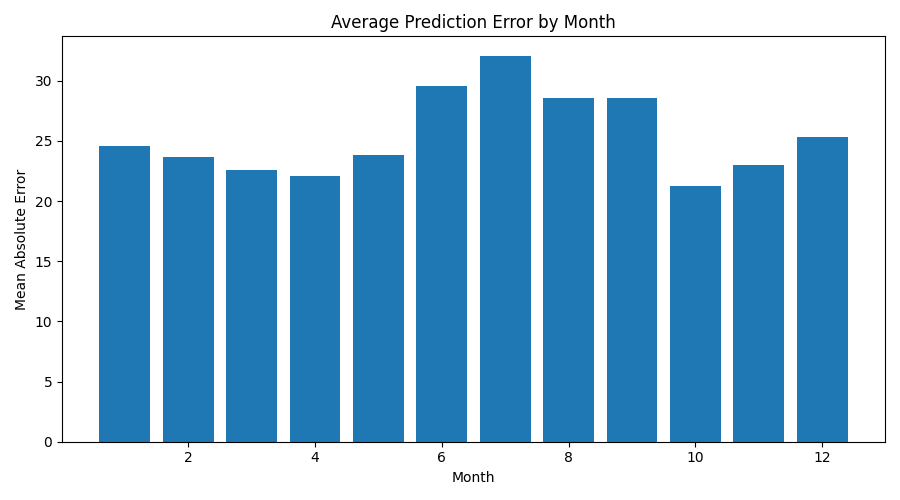

Data behind this chart, as committed beside it:
month, absolute_error, percentage_error
1, 24.54, 1.122
2, 23.69, 1.174
3, 22.55, 1.176
4, 22.1, 1.224
5, 23.86, 1.27
6, 29.6, 1.382
7, 32.09, 1.472
8, 28.55, 1.261
9, 28.54, 1.412
10, 21.23, 1.171
11, 23, 1.252
12, 25.34, 1.231
